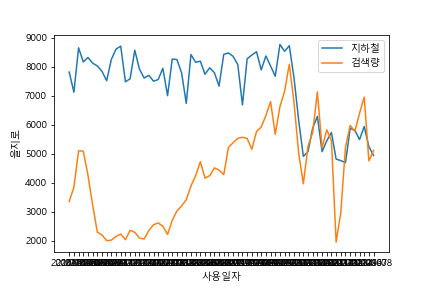

Values plotted in this chart, from the file beside it:
YearMonth, 사용일자, total, Year, Month
201601, 4193304130, 7816193, 419328, 208
201602, 3911081709, 7123917, 391104, 388
201603, 4354628259, 8651378, 435456, 648
201604, 4092564374, 8166335, 409248, 812
201605, 4274029382, 8319354, 427392, 1060
201606, 4132926192, 8126380, 413280, 1230
201607, 4253911110, 8027386, 425376, 1477
201608, 4153128091, 7841272, 415296, 1648
201609, 3991861228, 7519949, 399168, 1782
201610, 4112847298, 8253601, 411264, 2040
201611, 4173350917, 8608339, 417312, 2277
201612, 4153210495, 8709994, 415296, 2472
201701, 4195384097, 7483911, 419536, 208
201702, 3731489697, 7584542, 373145, 370
201703, 4155085121, 8570602, 415502, 618
201704, 4114764763, 7920272, 411468, 816
201705, 4215637832, 7612330, 421553, 1045
201706, 4094634979, 7704777, 409451, 1218
201707, 4094655362, 7503488, 409451, 1421
201708, 4074504876, 7559609, 407434, 1616
201709, 4215721346, 7946165, 421553, 1881
201710, 4175400316, 7004178, 417519, 2070
201711, 4135078655, 8265893, 413485, 2255
201712, 4316640233, 8248759, 431638, 2568
201801, 4278184638, 7788542, 427816, 212
201802, 3894781392, 6738782, 389474, 386
201803, 4258046688, 8421533, 425798, 633
201804, 4177345993, 8152013, 417726, 828
201805, 4318630417, 8192192, 431852, 1070
201806, 4197568028, 7742467, 419744, 1248
201807, 4237950358, 7965505, 423780, 1470
201808, 4318694615, 7796438, 431852, 1712
201809, 4137087645, 7333488, 413690, 1845
201810, 4217832360, 8425165, 421762, 2090
201811, 4177490899, 8475610, 417726, 2277
201812, 4278417754, 8358876, 427816, 2544
201901, 4280304619, 8075341, 428028, 212
201902, 3775570126, 6685322, 377553, 374
201903, 4260156696, 8274359, 426009, 633
201904, 4179416025, 8404318, 417933, 828
201905, 4300579910, 8518665, 430047, 1065
201906, 4098694938, 7891422, 409857, 1218
201907, 4280431789, 8371498, 428028, 1484
201908, 4219880559, 8026093, 421971, 1672
201909, 4139137692, 7674246, 413895, 1845
201910, 4280495400, 8768705, 428028, 2120
201911, 4038223082, 8532125, 403800, 2200
201912, 4320920212, 8725638, 432066, 2568
202001, 4141023750, 7625079, 414100, 205
202002, 3898641519, 6159934, 389860, 386
202003, 3959261896, 4912298, 395920, 588
202004, 3918880586, 5077273, 391880, 776
202006, 3959320640, 5888802, 395920, 1176
202007, 4141146783, 6290590, 414100, 1435
202008, 4040163199, 5075642, 404000, 1600
202010, 4121007304, 5447790, 412080, 2040
202011, 3959418600, 5733098, 395920, 2156
202012, 3959438308, 4819055, 395920, 2352
202101, 4082443432, 4767848, 408242, 202
202102, 3658048834, 4696738, 365801, 362
... 6 more rows
